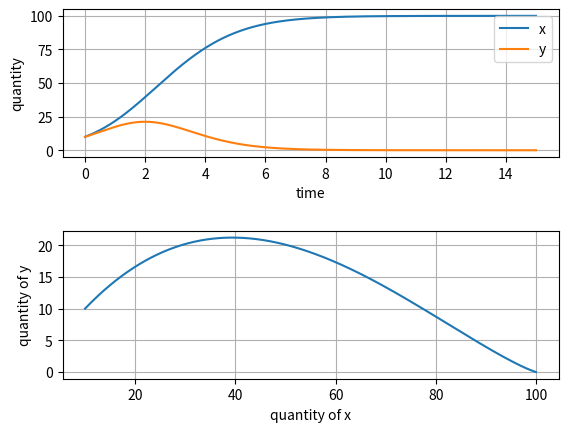
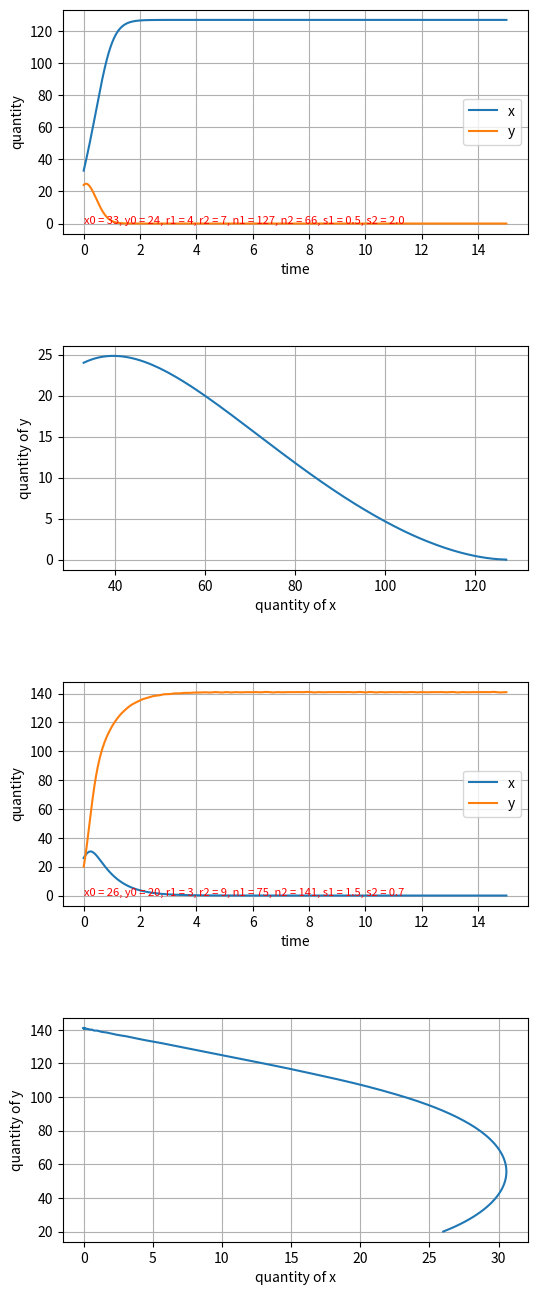
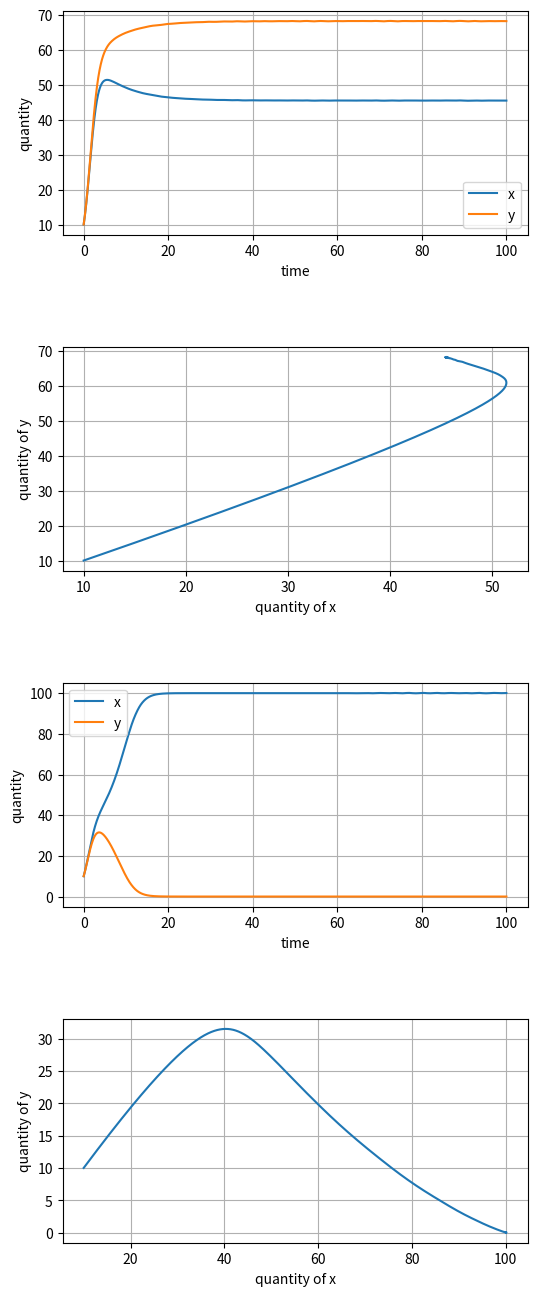

Recreate these plots in Python, in order.
import numpy as np
from matplotlib import pyplot as plt
from scipy import integrate as itg
from random import randint

def func(t, X, _r1, _r2, _n1, _n2, _s1, _s2):
  x, y = X
  dx = _r1 * x * (1 - x / _n1 - _s1 * y / _n2)
  dy = _r2 * y * (1 - y / _n2 - _s2 * x / _n1)
  return [dx, dy]

# problem 1
t_p1 = np.linspace(0, 15, 1501)
t_interval_p1 = (0, 15)
args_p1 = (1, 1, 100, 100, 0.5, 2.0)
X0_p1 = [10, 10]

res_p1 = itg.solve_ivp(func, t_interval_p1, X0_p1, args=args_p1, dense_output=True, method='RK45')

X_p1 = res_p1.sol(t_p1)

plt.figure()

plt.subplot(2, 1, 1)
plt.plot(t_p1, X_p1[0], label='x')
plt.plot(t_p1, X_p1[1], label='y')
plt.grid()
plt.legend()
plt.xlabel('time')
plt.ylabel('quantity')

plt.subplots_adjust(hspace=0.5)

plt.subplot(2, 1, 2)
plt.plot(X_p1[0], X_p1[1])
plt.grid()
plt.xlabel('quantity of x')
plt.ylabel('quantity of y')

plt.show()

# problem 2
t_p2 = np.linspace(0, 15, 1501)
t_interval_p2 = (0, 15)

r1_p2_1 = randint(1, 10)
r2_p2_1 = randint(1, 10)
n1_p2_1 = randint(50, 150)
n2_p2_1 = randint(50, 150)

X0_p2_1 = [randint(10, 50), randint(10, 50)]
args_p2_1 = (r1_p2_1, r2_p2_1, n1_p2_1, n2_p2_1, 0.5, 2.0)
res_p2_1 = itg.solve_ivp(func, t_interval_p2, X0_p2_1, args=args_p2_1, dense_output=True, method='RK45')

X_p2_1 = res_p2_1.sol(t_p2)

r1_p2_2 = randint(1, 10)
r2_p2_2 = randint(1, 10)
n1_p2_2 = randint(50, 150)
n2_p2_2 = randint(50, 150)

X0_p2_2 = [randint(10, 50), randint(10, 50)]
args_p2_2 = (r1_p2_2, r2_p2_2, n1_p2_2, n2_p2_2, 1.5, 0.7)
res_p2_2 = itg.solve_ivp(func, t_interval_p2, X0_p2_2, args=args_p2_2, dense_output=True, method='RK45')

X_p2_2 = res_p2_2.sol(t_p2)

plt.figure(figsize=(6, 16))

plt.subplot(4, 1, 1)
plt.plot(t_p2, X_p2_1[0], label='x')
plt.plot(t_p2, X_p2_1[1], label='y')
plt.grid()
plt.legend()
plt.xlabel('time')
plt.ylabel('quantity')
plt.text(
  0,
  0,
  f'x0 = {X0_p2_1[0]}, y0 = {X0_p2_1[1]}, r1 = {r1_p2_1}, r2 = {r2_p2_1}, n1 = {n1_p2_1}, n2 = {n2_p2_1}, s1 = 0.5, s2 = 2.0',
  fontsize=8,
  color='red',
)

plt.subplots_adjust(hspace=0.5)

plt.subplot(4, 1, 2)
plt.plot(X_p2_1[0], X_p2_1[1])
plt.grid()
plt.xlabel('quantity of x')
plt.ylabel('quantity of y')

plt.subplots_adjust(hspace=0.5)

plt.subplot(4, 1, 3)
plt.plot(t_p2, X_p2_2[0], label='x')
plt.plot(t_p2, X_p2_2[1], label='y')
plt.grid()
plt.legend()
plt.xlabel('time')
plt.ylabel('quantity')
plt.text(
  0,
  0,
  f'x0 = {X0_p2_2[0]}, y0 = {X0_p2_2[1]}, r1 = {r1_p2_2}, r2 = {r2_p2_2}, n1 = {n1_p2_2}, n2 = {n2_p2_2}, s1 = 1.5, s2 = 0.7',
  fontsize=8,
  color='red',
)

plt.subplots_adjust(hspace=0.5)

plt.subplot(4, 1, 4)
plt.plot(X_p2_2[0], X_p2_2[1])
plt.grid()
plt.xlabel('quantity of x')
plt.ylabel('quantity of y')

plt.show()

# problem 3
X0_p3 = [10, 10]
t_interval_p3 = (0, 100)
t_p3 = np.linspace(0, 100, 10001)

args_p3_1 = (1, 1, 100, 100, 0.8, 0.7)
res_p3_1 = itg.solve_ivp(func, t_interval_p3, X0_p3, args=args_p3_1, dense_output=True, method='RK45')

X_p3_1 = res_p3_1.sol(t_p3)

args_p3_2 = (1, 1, 100, 100, 1.5, 1.7)
res_p3_2 = itg.solve_ivp(func, t_interval_p3, X0_p3, args=args_p3_2, dense_output=True, method='RK45')

X_p3_2 = res_p3_2.sol(t_p3)

plt.figure(figsize=(6, 16))

plt.subplot(4, 1, 1)
plt.plot(t_p3, X_p3_1[0], label='x')
plt.plot(t_p3, X_p3_1[1], label='y')
plt.grid()
plt.legend()
plt.xlabel('time')
plt.ylabel('quantity')

plt.subplots_adjust(hspace=0.5)

plt.subplot(4, 1, 2)
plt.plot(X_p3_1[0], X_p3_1[1])
plt.grid()
plt.xlabel('quantity of x')
plt.ylabel('quantity of y')

plt.subplots_adjust(hspace=0.5)

plt.subplot(4, 1, 3)
plt.plot(t_p3, X_p3_2[0], label='x')
plt.plot(t_p3, X_p3_2[1], label='y')
plt.grid()
plt.legend()
plt.xlabel('time')
plt.ylabel('quantity')

plt.subplots_adjust(hspace=0.5)

plt.subplot(4, 1, 4)
plt.plot(X_p3_2[0], X_p3_2[1])
plt.grid()
plt.xlabel('quantity of x')
plt.ylabel('quantity of y')

plt.show()